pico-8 play session: mixed d-pad (fixed 12-tick cycle), after a click and taps of 🅾, ❎, 🅾+❎, 🅾 in the second before t = 0

[t = 1 s] mixed d-pad (1.2s cycle ×~1): → ← ↑ ↓ + 🅾/❎ taps, ~1s
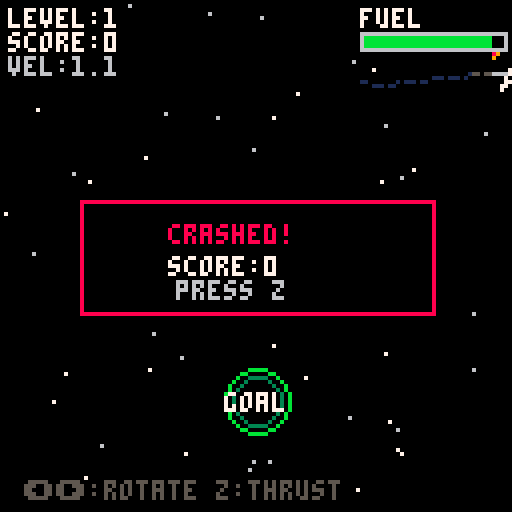
[t = 2 s] mixed d-pad (1.2s cycle ×~1): → ← ↑ ↓ + 🅾/❎ taps, ~2s
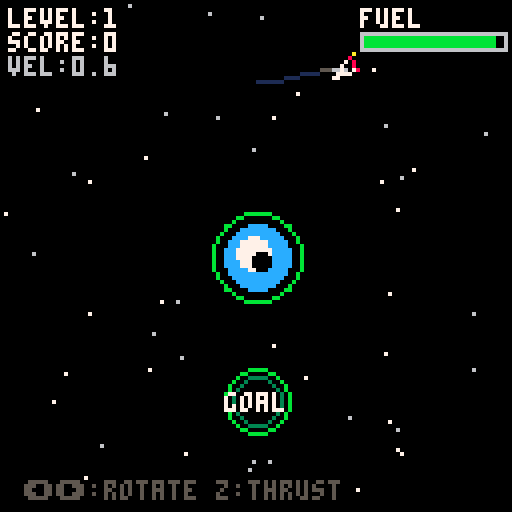
[t = 4 s] mixed d-pad (1.2s cycle ×~3): → ← ↑ ↓ + 🅾/❎ taps, ~4s
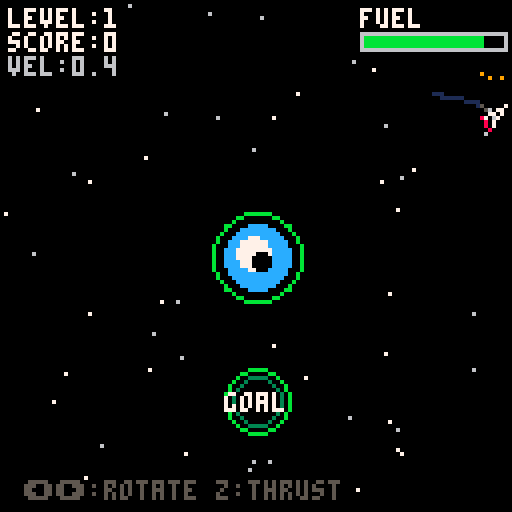
[t = 6 s] mixed d-pad (1.2s cycle ×~5): → ← ↑ ↓ + 🅾/❎ taps, ~6s
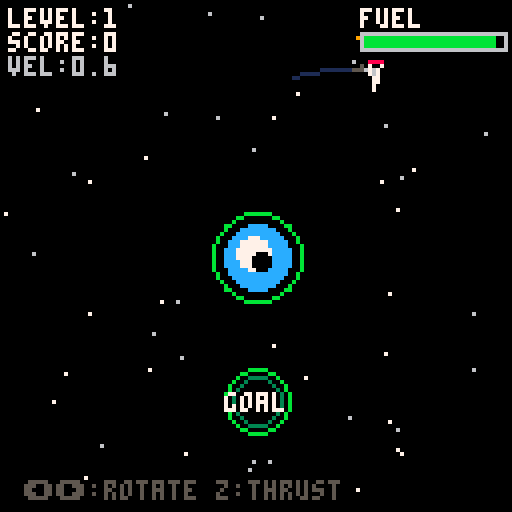

pico-8 cartridge
version 42
__lua__
-- orbital mechanics game
-- navigate space using gravity

-- player ship
ship={
 x=64,
 y=30,
 vx=0.6, -- velocity x
 vy=0, -- velocity y
 angle=0,
 thrust=0.08,
 fuel=100,
 max_fuel=100
}

-- planets (x, y, mass, radius, color)
planets={}

-- goal
goal={x=64,y=100,r=8,active=true}

-- stars background
stars={}

-- particles for thrust
particles={}

-- game state
score=0
level=1
gameover=false
won=false
trail={}
trail_max=30

-- demo mode
demo_mode=false
last_input_time=0
demo_timeout=300 -- 10 seconds at 30fps

function _init()
 init_level()
 init_stars()
 last_input_time=0
 demo_mode=false
end

function init_stars()
 stars={}
 for i=1,50 do
  add(stars,{
   x=rnd(128),
   y=rnd(128),
   brightness=rnd(1)
  })
 end
end

function init_level()
 trail={}
 ship.x=64
 ship.y=20
 ship.vx=0.6
 ship.vy=0
 ship.angle=0
 ship.fuel=100
 gameover=false
 won=false

 planets={}

 if level==1 then
  -- simple: one planet in center
  add(planets,{
   x=64,y=64,
   mass=400,r=8,
   col=12
  })
  goal.x=64
  goal.y=100

 elseif level==2 then
  -- two planets
  add(planets,{
   x=40,y=60,
   mass=300,r=7,
   col=12
  })
  add(planets,{
   x=88,y=68,
   mass=300,r=7,
   col=11
  })
  goal.x=64
  goal.y=110

 elseif level==3 then
  -- three planets in triangle
  add(planets,{
   x=64,y=50,
   mass=250,r=6,
   col=12
  })
  add(planets,{
   x=40,y=80,
   mass=250,r=6,
   col=11
  })
  add(planets,{
   x=88,y=80,
   mass=250,r=6,
   col=8
  })
  goal.x=64
  goal.y=110

 else
  -- random level
  local num_planets=3+flr(level/2)
  num_planets=min(num_planets,6)

  for i=1,num_planets do
   add(planets,{
    x=20+rnd(88),
    y=40+rnd(60),
    mass=200+rnd(200),
    r=5+rnd(4),
    col=8+flr(rnd(8))
   })
  end
  goal.x=64
  goal.y=110
 end
end

function _update()
 -- check for user input
 local has_input=btn(0) or btn(1) or btn(4)

 if has_input then
  if demo_mode then
   -- exit demo mode, reset game
   demo_mode=false
   level=1
   score=0
   init_level()
  end
  last_input_time=0
 else
  last_input_time+=1
  -- enter demo mode after timeout
  if last_input_time>=demo_timeout and not demo_mode then
   demo_mode=true
   level=1
   score=0
   init_level()
  end
 end

 if won then
  if btnp(4) or (demo_mode and t()%2<1) then
   level+=1
   init_level()
  end
  return
 end

 if gameover then
  if btnp(4) or (demo_mode and t()%2<1) then
   if not demo_mode then
    level=1
    score=0
   end
   init_level()
  end
  return
 end

 -- demo ai decisions
 local demo_thrust=false
 local demo_turn=0

 if demo_mode then
  -- simple ai: aim toward goal
  local goal_dx=goal.x-ship.x
  local goal_dy=goal.y-ship.y
  local angle_to_goal=atan2(goal_dx,goal_dy)
  local angle_diff=angle_to_goal-ship.angle

  -- normalize angle difference
  while angle_diff>0.5 do angle_diff-=1 end
  while angle_diff<-0.5 do angle_diff+=1 end

  -- turn toward goal
  if angle_diff<-0.02 then
   demo_turn=-1
  elseif angle_diff>0.02 then
   demo_turn=1
  end

  -- thrust if fuel available and somewhat aimed
  if ship.fuel>20 and abs(angle_diff)<0.2 then
   demo_thrust=true
  end
 end

 -- apply thrust
 local do_thrust=(demo_mode and demo_thrust) or (not demo_mode and btn(4))
 if do_thrust and ship.fuel>0 then
  ship.vx+=cos(ship.angle)*ship.thrust
  ship.vy+=sin(ship.angle)*ship.thrust
  ship.fuel-=0.5

  -- spawn thrust particle
  add(particles,{
   x=ship.x-cos(ship.angle)*4,
   y=ship.y-sin(ship.angle)*4,
   vx=-cos(ship.angle)*0.5+rnd(0.2)-0.1,
   vy=-sin(ship.angle)*0.5+rnd(0.2)-0.1,
   life=15
  })
 end

 -- rotate ship
 if demo_mode then
  ship.angle+=demo_turn*0.05
 else
  if btn(0) then ship.angle-=0.05 end
  if btn(1) then ship.angle+=0.05 end
 end

 -- apply gravity from each planet
 for p in all(planets) do
  local dx=p.x-ship.x
  local dy=p.y-ship.y
  local dist_sq=dx*dx+dy*dy
  local dist=sqrt(dist_sq)

  -- prevent division by zero
  if dist>0.1 then
   -- f = g*m1*m2/r^2
   -- acceleration = force/mass = g*m/r^2
   local force=p.mass/dist_sq

   -- normalize and apply
   local ax=(dx/dist)*force*0.01
   local ay=(dy/dist)*force*0.01

   ship.vx+=ax
   ship.vy+=ay
  end

  -- check collision with planet
  if dist<p.r+2 then
   gameover=true
   return
  end
 end

 -- update ship position
 ship.x+=ship.vx
 ship.y+=ship.vy

 -- add to trail
 add(trail,{
  x=ship.x,
  y=ship.y
 })
 while #trail>trail_max do
  deli(trail,1)
 end

 -- update particles
 for pt in all(particles) do
  pt.x+=pt.vx
  pt.y+=pt.vy
  pt.life-=1
  if pt.life<=0 then
   del(particles,pt)
  end
 end

 -- check bounds
 if ship.x<0 or ship.x>128 or
    ship.y<0 or ship.y>128 then
  gameover=true
  return
 end

 -- check goal
 local gdx=goal.x-ship.x
 local gdy=goal.y-ship.y
 local gdist=sqrt(gdx*gdx+gdy*gdy)

 if gdist<goal.r then
  won=true
  score+=100
  score+=flr(ship.fuel)
 end
end

function _draw()
 cls(0)

 -- draw stars
 for s in all(stars) do
  local col=s.brightness>0.5 and 7 or 6
  pset(s.x,s.y,col)
 end

 -- draw trail
 for i=1,#trail do
  local fade=i/#trail
  local col=1
  if fade>0.7 then col=5 end
  if fade>0.85 then col=6 end
  pset(trail[i].x,trail[i].y,col)
 end

 -- draw planets
 for p in all(planets) do
  -- planet body
  circfill(p.x,p.y,p.r,p.col)
  -- highlight
  circfill(p.x-1,p.y-1,p.r/2,7)
  -- shadow
  circfill(p.x+1,p.y+1,p.r/3,0)

  -- draw gravity field (subtle)
  circ(p.x,p.y,p.r+3,p.col-1)
 end

 -- draw thrust particles
 for pt in all(particles) do
  local fade=pt.life/15
  local col=10
  if fade<0.7 then col=9 end
  if fade<0.4 then col=8 end
  pset(pt.x,pt.y,col)
 end

 -- draw goal
 if not won then
  circ(goal.x,goal.y,goal.r,11)
  circ(goal.x,goal.y,goal.r-2,3)
  print("goal",goal.x-8,goal.y-2,7)
 end

 -- draw ship
 local sx=ship.x
 local sy=ship.y

 -- ship body (triangle pointing in direction)
 local nose_x=sx+cos(ship.angle)*4
 local nose_y=sy+sin(ship.angle)*4
 local left_x=sx+cos(ship.angle+0.6)*3
 local left_y=sy+sin(ship.angle+0.6)*3
 local right_x=sx+cos(ship.angle-0.6)*3
 local right_y=sy+sin(ship.angle-0.6)*3

 -- draw triangle
 line(nose_x,nose_y,left_x,left_y,7)
 line(nose_x,nose_y,right_x,right_y,7)
 line(left_x,left_y,right_x,right_y,8)

 -- thrust visual
 if btn(4) and ship.fuel>0 then
  local thrust_x=sx-cos(ship.angle)*5
  local thrust_y=sy-sin(ship.angle)*5
  local flicker=rnd(1)
  local flame_col=flicker>0.5 and 10 or 9
  line(sx,sy,thrust_x,thrust_y,flame_col)
 end

 -- ui
 print("level:"..level,2,2,7)
 print("score:"..score,2,8,7)

 -- fuel bar
 local fuel_pct=ship.fuel/ship.max_fuel
 print("fuel",90,2,7)
 rect(90,8,126,12,6)
 rectfill(91,9,90+flr(fuel_pct*35),11,11)

 -- velocity indicator
 local vel=sqrt(ship.vx*ship.vx+ship.vy*ship.vy)
 print("vel:"..flr(vel*10)/10,2,14,6)

 -- controls hint
 if demo_mode then
  print("demo mode - press any key",4,120,10)
 else
  print("⬅➡:rotate z:thrust",6,120,5)
 end

 if won then
  rectfill(20,50,108,78,0)
  rect(20,50,108,78,11)
  print("level complete!",28,56,11)
  print("score:"..score,42,64,7)
  print("press z",44,70,6)
 end

 if gameover then
  rectfill(20,50,108,78,0)
  rect(20,50,108,78,8)
  print("crashed!",42,56,8)
  print("score:"..score,42,64,7)
  print("press z",44,70,6)
 end
end
